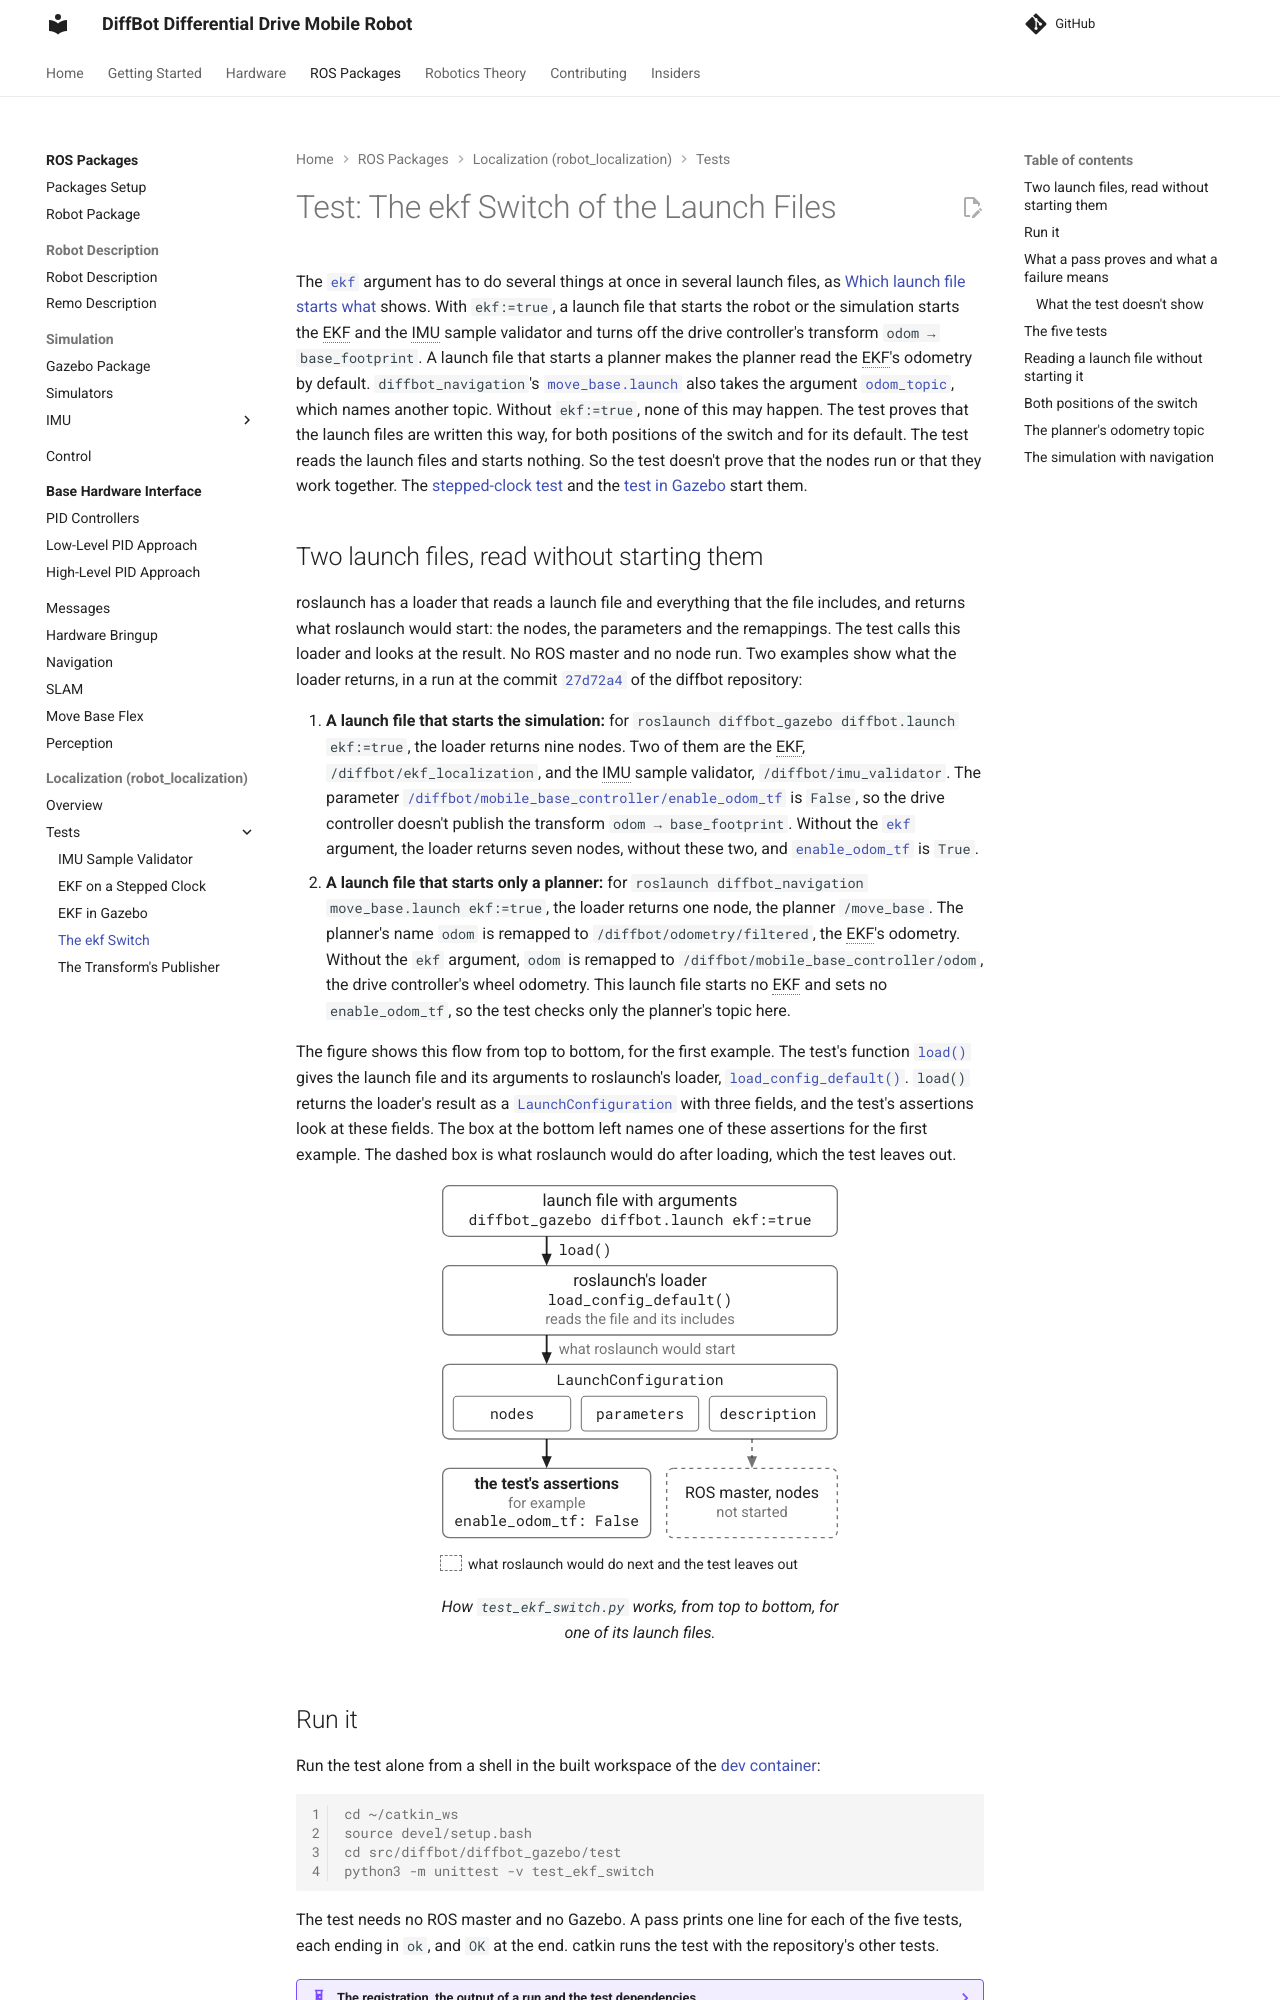

repository: ros-mobile-robots/ros-mobile-robots.github.io · page: packages/imu/robot_localization/tests/switch/index.html · generator: mkdocs

# Test: The ekf Switch of the Launch Files

The [`ekf`](../../robot_localization.md#what-the-launch-files-do-with-ekf) argument has to do several things at once in several launch files, as [Which launch file starts what](../../robot_localization.md#which-launch-file-starts-what) shows. With `ekf:=true`, a launch file that starts the robot or the simulation starts the EKF and the IMU sample validator and turns off the drive controller's transform `odom → base_footprint`. A launch file that starts a planner makes the planner read the EKF's odometry by default. `diffbot_navigation`'s [`move_base.launch`]({{ ekf_switch_src_url }}/diffbot_navigation/launch/move_base.launch) also takes the argument [`odom_topic`](#the-planners-odometry-topic), which names another topic. Without `ekf:=true`, none of this may happen. The test proves that the launch files are written this way, for both positions of the switch and for its default. The test reads the launch files and starts nothing. So the test doesn't prove that the nodes run or that they work together. The [stepped-clock test](stepped-clock.md) and the [test in Gazebo](gazebo.md) start them.

## Two launch files, read without starting them

roslaunch has a loader that reads a launch file and everything that the file includes, and returns what roslaunch would start: the nodes, the parameters and the remappings. The test calls this loader and looks at the result. No ROS master and no node run. Two examples show what the loader returns, in a run at the commit [`27d72a4`]({{ ekf_switch_src_url }}/diffbot_gazebo/test/test_ekf_switch.py) of the diffbot repository:

1. **A launch file that starts the simulation:** for `roslaunch diffbot_gazebo diffbot.launch ekf:=true`, the loader returns nine nodes. Two of them are the EKF, `/diffbot/ekf_localization`, and the IMU sample validator, `/diffbot/imu_validator`. The parameter [`/diffbot/mobile_base_controller/enable_odom_tf`](../../robot_localization.md#what-the-launch-files-do-with-ekf) is `False`, so the drive controller doesn't publish the transform `odom → base_footprint`. Without the [`ekf`](../../robot_localization.md#what-the-launch-files-do-with-ekf) argument, the loader returns seven nodes, without these two, and [`enable_odom_tf`](../../robot_localization.md#what-the-launch-files-do-with-ekf) is `True`.
2. **A launch file that starts only a planner:** for `roslaunch diffbot_navigation move_base.launch ekf:=true`, the loader returns one node, the planner `/move_base`. The planner's name `odom` is remapped to `/diffbot/odometry/filtered`, the EKF's odometry. Without the `ekf` argument, `odom` is remapped to `/diffbot/mobile_base_controller/odom`, the drive controller's wheel odometry. This launch file starts no EKF and sets no `enable_odom_tf`, so the test checks only the planner's topic here.

The figure shows this flow from top to bottom, for the first example. The test's function [`load()`](#reading-a-launch-file-without-starting-it) gives the launch file and its arguments to roslaunch's loader, [`load_config_default()`](#reading-a-launch-file-without-starting-it). `load()` returns the loader's result as a [`LaunchConfiguration`](#reading-a-launch-file-without-starting-it) with three fields, and the test's assertions look at these fields. The box at the bottom left names one of these assertions for the first example. The dashed box is what roslaunch would do after loading, which the test leaves out.

--8<-- "includes/localization-test-switch.html"

## Run it

Run the test alone from a shell in the built workspace of the [dev container](../../../../development/dev-container.md):

```console
cd ~/catkin_ws
source devel/setup.bash
cd src/diffbot/diffbot_gazebo/test
python3 -m unittest -v test_ekf_switch
```

The test needs no ROS master and no Gazebo. A pass prints one line for each of the five tests, each ending in `ok`, and `OK` at the end. catkin runs the test with the repository's other tests.

??? example "The registration, the output of a run and the test dependencies"

    catkin runs the test with the repository's other tests. The excerpt shows where `diffbot_gazebo` registers the test, from [`CMakeLists.txt`, lines 225–226]({{ ekf_switch_src_url }}/diffbot_gazebo/CMakeLists.txt#L225-L226):

    ```cmake title="diffbot_gazebo/CMakeLists.txt: the test's registration" linenums="225"
    --8<-- "{{ ekf_switch_src_raw }}/diffbot_gazebo/CMakeLists.txt:225:226"
    ```

    The test needs no ROS master and no Gazebo. In a run at the commit [`27d72a4`]({{ ekf_switch_src_url }}/diffbot_gazebo/test/test_ekf_switch.py) in the dev container's image, the test printed one line for each of its five tests, and `OK` at the end because every test passed:

    ```console
    test_bringup_starts_the_ekf_and_the_validator_only_with_ekf_true (test_ekf_switch.TestEkfSwitch) ... ok
    test_navigation_simulation_starts_the_ekf_for_its_planner_with_ekf_true (test_ekf_switch.TestEkfSwitch) ... ok
    test_planner_reads_an_explicit_odom_topic_also_with_ekf_true (test_ekf_switch.TestEkfSwitch) ... ok
    test_planners_read_the_filtered_odometry_only_with_ekf_true (test_ekf_switch.TestEkfSwitch) ... ok
    test_simulation_starts_the_ekf_and_the_validator_only_with_ekf_true (test_ekf_switch.TestEkfSwitch) ... ok

    ----------------------------------------------------------------------
    Ran 5 tests in 6.574s

    OK
    ```

    The test loads the launch files of `diffbot_bringup`, `diffbot_navigation` and `diffbot_mbf`, so `diffbot_gazebo`'s [`package.xml`]({{ ekf_switch_src_url }}/diffbot_gazebo/package.xml) lists these three packages as test dependencies.

## What a pass proves and what a failure means

A pass proves these results of roslaunch's loader:

- **The robot and the simulation:** with `ekf:=true`, `diffbot_bringup`'s two launch files and the two simulation files `diffbot.launch` start the EKF and the IMU sample validator and turn off the drive controller's transform. With `ekf:=false` and by default, they start neither node and keep the transform on.
- **The planners:** the four planner launch files of [the table](#the-five-tests) give the planner the EKF's odometry with `ekf:=true` and the wheel odometry by default. [`move_base.launch`]({{ ekf_switch_src_url }}/diffbot_navigation/launch/move_base.launch) keeps an explicit [`odom_topic`](#the-planners-odometry-topic) also with `ekf:=true`.
- **The simulation with navigation:** with `ekf:=true`, `diffbot_navigation`'s `diffbot.launch` starts the EKF and the validator, turns off the controller's transform and gives its planner the EKF's odometry.

A failure's message includes the launch file with its arguments and names what is missing or wrong, such as a node that doesn't start or the planner's `odom` remapped to another topic.
